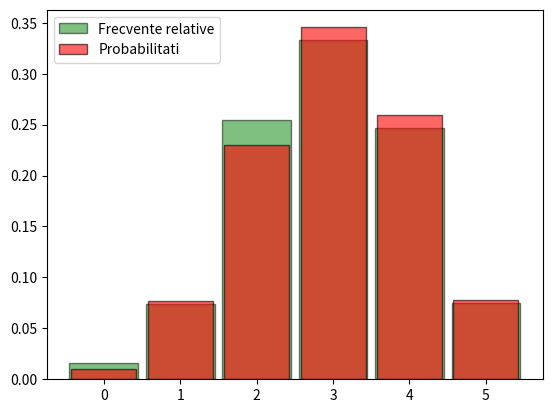

Source code (Python):
# Intr-o urna  sunt 6 bile cu cifra 1 inscriptionata  si 4 bile cu cifra 0.
# Se extrag aleator cu returnare
# 5 bile din urna. Fie X variabila aleatore care indica suma numerelor de pe bilele extrase
from random import randrange

from matplotlib.pyplot import hist, bar, grid, show, legend
from scipy.stats import binom


#generati o lista de 1000 valori pentru x
def genX():
    listaCifre = [0,0,0,0,1,1,1,1,1,1]
    list = []
    for i in range(5):
        x = listaCifre[randrange(0,len(listaCifre))]
        list.append(x)
        listaCifre.pop(x)
    return sum(list)


def genListaX():
    list = []
    while len(list)<1000:
        list.append(genX())
    return list

def histograma():
    # data = genListaX()
    data = binom.rvs(5, 0.6, size=1000)
    bin_edges = [k + 0.5 for k in range(-1, 6)]

    hist(data, bins=bin_edges, density=True, rwidth=0.9, color='green', edgecolor='black', alpha=0.5, label='Frecvente relative')

    # distribution = {i: 1/6 for i in range(0, 6)}
    distribution = {i: binom.pmf(i, 5, 0.6) for i in range (0,6)}
    bar(list(distribution.keys()), list(distribution.values()),width=0.85, color='red', edgecolor='black', alpha=0.6, label='Probabilitati')

    legend(loc='upper left')

    show()

histograma()

#probabilitatea ca suma x sa fie 2<x<=5
def P():
    count = 0
    for i in range(1000):
        if 2 < genX() <= 5:
            count += 1
    return count / 1000

#probabilitatea ca suma x sa fie 2<x<=5 cu cdf
def P2():
    return binom.cdf(5, 5, 0.6) - binom.cdf(1, 5, 0.6)

print(f"{P()*100}%")
print(f"{P2()*100}%")


